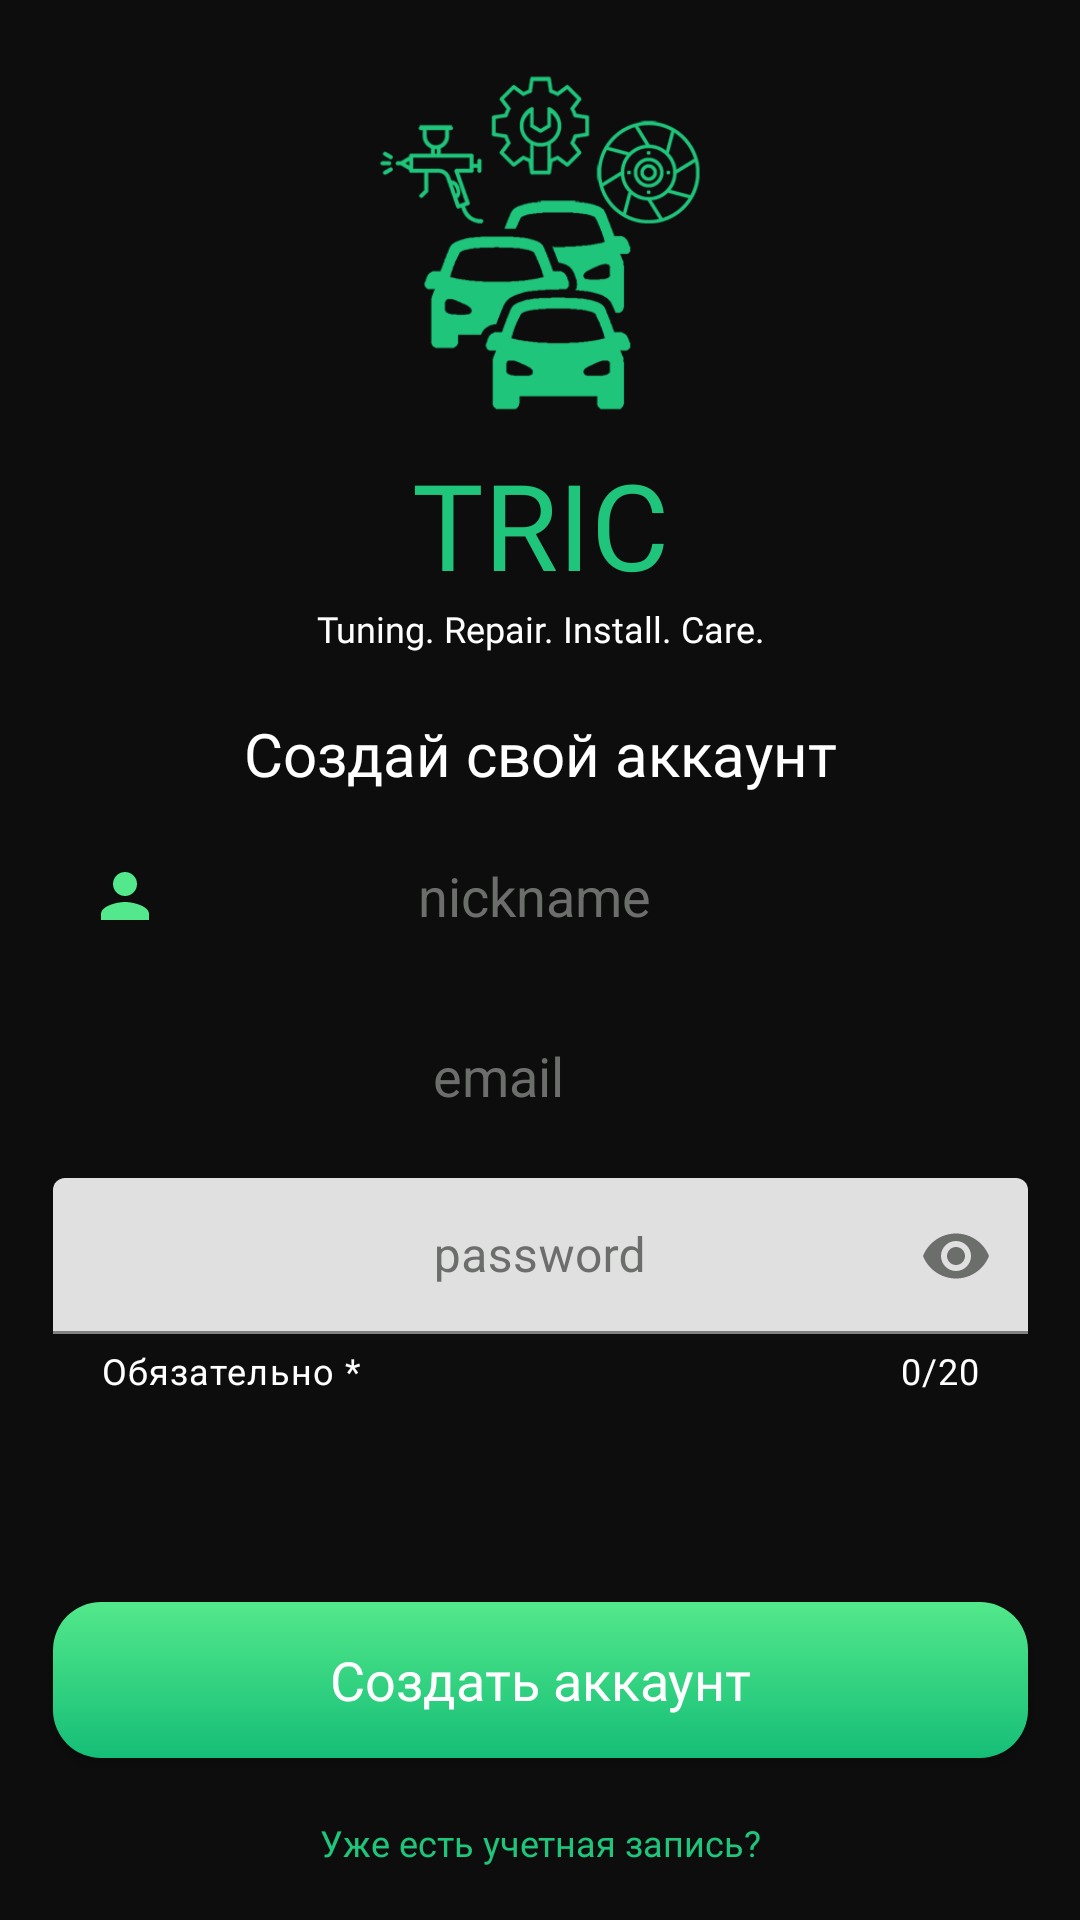

Write the Android layout XML for this screen, with the resource values it uses.
<!-- AndroidManifest.xml: application theme Theme.CarApp -->
<!-- res/layout/registration_fragment.xml -->
<layout xmlns:android="http://schemas.android.com/apk/res/android"
    xmlns:app="http://schemas.android.com/apk/res-auto">

    <androidx.constraintlayout.widget.ConstraintLayout
        android:id="@+id/main_fragment_root"
        android:layout_width="match_parent"
        android:layout_height="match_parent"
        android:background="@color/login_bg">

        <ImageView
            android:id="@+id/logo"
            android:layout_width="140dp"
            android:layout_height="140dp"
            android:layout_marginTop="8dp"
            android:background="@drawable/logo_400"
            android:contentDescription="@string/logotype"
            app:layout_constraintEnd_toEndOf="parent"
            app:layout_constraintStart_toStartOf="parent"
            app:layout_constraintTop_toTopOf="parent" />

        <TextView
            android:id="@+id/app_name_textview"
            android:layout_width="wrap_content"
            android:layout_height="wrap_content"
            android:fontFamily="@font/viga_regular"
            android:gravity="center"
            android:text="@string/logo_name"
            android:textColor="@color/app_name_color"
            android:textSize="40sp"
            app:layout_constraintEnd_toEndOf="parent"
            app:layout_constraintStart_toStartOf="parent"
            app:layout_constraintTop_toBottomOf="@id/logo" />

        <TextView
            android:id="@+id/app_name_bottom_textview"
            android:layout_width="wrap_content"
            android:layout_height="wrap_content"
            android:fontFamily="@font/viga_regular"
            android:gravity="center"
            android:text="@string/logo_name_bottom"
            android:textColor="@color/white"
            android:textSize="12sp"
            app:layout_constraintEnd_toEndOf="parent"
            app:layout_constraintStart_toStartOf="parent"
            app:layout_constraintTop_toBottomOf="@id/app_name_textview" />

        <TextView
            android:id="@+id/create_account_textview"
            android:layout_width="wrap_content"
            android:layout_height="wrap_content"
            android:layout_marginTop="20dp"
            android:fontFamily="@font/viga_regular"
            android:gravity="center"
            android:text="@string/create_account_textView"
            android:textColor="@color/white"
            android:textSize="20sp"
            app:layout_constraintEnd_toEndOf="parent"
            app:layout_constraintStart_toStartOf="parent"
            app:layout_constraintTop_toBottomOf="@id/app_name_bottom_textview" />

        <com.google.android.material.textfield.TextInputEditText
            android:id="@+id/nickName_input_field"
            android:layout_width="325dp"
            android:layout_height="52dp"
            android:layout_marginTop="8dp"
            android:background="@drawable/main_button_background"
            android:drawableStart="@drawable/ic_person_reg"
            android:gravity="center"
            android:hint="@string/nickname"
            android:paddingStart="12dp"
            android:paddingEnd="40dp"
            android:textColor="@color/reg_form_color"
            android:textColorHint="@color/hint_text_color"
            app:layout_constraintEnd_toEndOf="parent"
            app:layout_constraintStart_toStartOf="parent"
            app:layout_constraintTop_toBottomOf="@id/create_account_textview" />

        <com.google.android.material.textfield.TextInputEditText
            android:id="@+id/e_mail_text_input_field"
            android:layout_width="325dp"
            android:layout_height="52dp"
            android:layout_marginTop="8dp"
            android:background="@drawable/main_button_background"
            android:drawableStart="@drawable/ic_email_reg"
            android:gravity="center"
            android:hint="@string/email"
            android:inputType="textEmailAddress"
            android:paddingStart="12dp"
            android:paddingEnd="40dp"
            android:textColor="@color/reg_form_color"
            android:textColorHint="@color/hint_text_color"
            app:layout_constraintEnd_toEndOf="parent"
            app:layout_constraintStart_toStartOf="parent"
            app:layout_constraintTop_toBottomOf="@id/nickName_input_field" />

        <com.google.android.material.textfield.TextInputLayout
            android:id="@+id/password_text_input_field_reg"
            android:layout_width="wrap_content"
            android:layout_height="wrap_content"
            android:layout_marginTop="8dp"
            android:background="@drawable/main_button_background"
            android:textColorHint="@color/hint_text_color"
            app:counterEnabled="true"
            app:counterMaxLength="20"
            app:counterTextColor="@color/white"
            app:helperText="@string/needed_password"
            app:helperTextTextColor="@color/white"
            app:layout_constraintEnd_toEndOf="parent"
            app:layout_constraintStart_toStartOf="parent"
            app:layout_constraintTop_toBottomOf="@id/e_mail_text_input_field"
            app:passwordToggleEnabled="true"
            app:passwordToggleTint="@color/hint_text_color"
            app:startIconDrawable="@drawable/ic_password_reg"
            app:startIconTint="#53E88B">

            <com.google.android.material.textfield.TextInputEditText
                android:id="@+id/password_input_field_reg"
                android:layout_width="325dp"
                android:layout_height="52dp"
                android:background="@drawable/main_button_background"
                android:gravity="center"
                android:hint="@string/password"
                android:inputType="textPassword"
                android:maxLength="20"
                android:textAllCaps="false"
                android:textColor="@color/reg_form_color"
                app:layout_constraintEnd_toEndOf="parent"
                app:layout_constraintStart_toStartOf="parent"
                app:layout_constraintTop_toBottomOf="@id/e_mail_text_input_field" />
        </com.google.android.material.textfield.TextInputLayout>

        <androidx.appcompat.widget.AppCompatButton
            android:id="@+id/create_account_button"
            android:layout_width="325dp"
            android:layout_height="52dp"
            android:layout_marginBottom="54dp"
            android:background="@drawable/login_button_background"
            android:fontFamily="@font/benton_sans_bold"
            android:text="@string/create_account_text"
            android:textAllCaps="false"
            android:textColor="@color/white"
            android:textSize="18sp"
            app:layout_constraintBottom_toBottomOf="parent"
            app:layout_constraintEnd_toEndOf="parent"
            app:layout_constraintStart_toStartOf="parent" />

        <TextView
            android:id="@+id/have_an_account_textview"
            android:layout_width="wrap_content"
            android:layout_height="wrap_content"
            android:layout_marginTop="20dp"
            android:fontFamily="@font/benton_sans_medium"
            android:gravity="center"
            android:text="@string/have_an_account"
            android:textColor="@color/app_name_color"
            android:textSize="12sp"
            app:layout_constraintEnd_toEndOf="parent"
            app:layout_constraintStart_toStartOf="parent"
            app:layout_constraintTop_toBottomOf="@id/create_account_button" />

        <include
            android:id="@+id/includedLoadingLayout"
            layout="@layout/loading_layout"
            android:background="@color/alfa_main_bg"
            android:layout_width="match_parent"
            android:layout_height="match_parent"
            app:layout_constraintEnd_toEndOf="parent"
            app:layout_constraintStart_toStartOf="parent"
            app:layout_constraintTop_toTopOf="@id/main_fragment_root" />

    </androidx.constraintlayout.widget.ConstraintLayout>
</layout>
<!-- res/layout/loading_layout.xml (included above) -->
<androidx.constraintlayout.widget.ConstraintLayout xmlns:android="http://schemas.android.com/apk/res/android"
    xmlns:app="http://schemas.android.com/apk/res-auto"
    xmlns:tools="http://schemas.android.com/tools"
    android:id="@+id/loadingLayout"
    android:layout_width="match_parent"
    android:layout_height="match_parent"
    android:background="@color/alfa_main_bg"
    android:visibility="gone"
    tools:visibility="visible">

    <ProgressBar
        style="?android:attr/progressBarStyleLargeInverse"
        android:layout_width="wrap_content"
        android:layout_height="800dp"
        android:layout_gravity="center"
        app:layout_constraintBottom_toBottomOf="parent"
        app:layout_constraintEnd_toEndOf="parent"
        app:layout_constraintStart_toStartOf="parent"
        app:layout_constraintTop_toTopOf="parent" />
</androidx.constraintlayout.widget.ConstraintLayout>
<!-- resources referenced by this layout -->
<resources>
  <color name="alfa_main_bg">#400D0D0D</color>
  <color name="app_name_color">#1FC57B</color>
  <color name="hint_text_color">#6C6E6C</color>
  <color name="login_bg">#0D0D0D</color>
  <color name="reg_form_color">#1FC57B</color>
  <color name="white">#FFFFFFFF</color>
  <!-- drawable ic_person_reg (drawable) -->
  <vector android:height="24dp" android:tint="#53E88B"
      android:viewportHeight="24" android:viewportWidth="24"
      android:width="24dp" xmlns:android="http://schemas.android.com/apk/res/android">
      <path android:fillColor="#53E88B" android:pathData="M12,12c2.21,0 4,-1.79 4,-4s-1.79,-4 -4,-4 -4,1.79 -4,4 1.79,4 4,4zM12,14c-2.67,0 -8,1.34 -8,4v2h16v-2c0,-2.66 -5.33,-4 -8,-4z"/>
  </vector>
  <!-- drawable login_button_background (drawable) -->
  <selector xmlns:android="http://schemas.android.com/apk/res/android">
  
      <item android:state_enabled="true">
          <shape android:shape="rectangle">
              <gradient android:startColor="@color/login_button_bg_start"
                  android:endColor="@color/login_button_bg_end" android:angle="-45" />
              <corners android:radius="16dp" />
          </shape>
      </item>
      <item android:state_enabled="false">
          <shape android:shape="rectangle">
              <gradient android:startColor="@color/button_disabled"
                  android:endColor="@color/button_disabled"/>
              <corners android:radius="16dp" />
          </shape>
      </item>
  
  </selector>
  <!-- drawable logo_400: png bitmap (drawable, 38190 bytes) -->
  <string name="create_account_text">Создать аккаунт</string>
  <string name="create_account_textView">Создай свой аккаунт</string>
  <string name="email">email</string>
  <string name="have_an_account">Уже есть учетная запись?</string>
  <string name="logo_name">TRIC</string>
  <string name="logo_name_bottom">Tuning. Repair. Install. Care.</string>
  <string name="logotype">logotype</string>
  <string name="needed_password">Обязательно *</string>
  <string name="nickname">nickname</string>
  <string name="password">password</string>
  <style name="Theme.CarApp" parent="Theme.MaterialComponents.DayNight.NoActionBar">
          
          <item name="colorPrimary">@color/purple_500</item>
          <item name="colorPrimaryVariant">@color/purple_700</item>
          <item name="colorOnPrimary">@color/white</item>
          
          <item name="colorSecondary">@color/teal_200</item>
          <item name="colorSecondaryVariant">@color/teal_700</item>
          <item name="colorOnSecondary">@color/black</item>
          
          <item name="android:statusBarColor" tools:targetApi="l">?attr/colorPrimaryVariant</item>
          
      </style>
  <color name="login_button_bg_start">#53E88B</color>
  <color name="login_button_bg_end">#15BE77</color>
  <color name="button_disabled">#5E5E5E</color>
  <color name="purple_500">#FF6200EE</color>
  <color name="purple_700">#FF3700B3</color>
  <color name="teal_200">#FF03DAC5</color>
  <color name="teal_700">#FF018786</color>
  <color name="black">#FF000000</color>
</resources>
